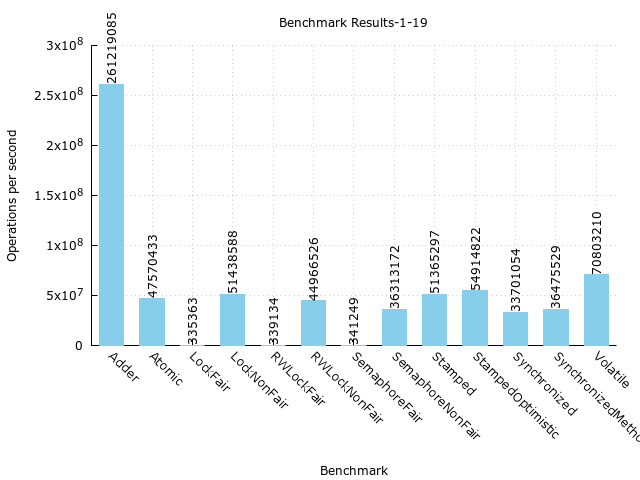

Data behind this chart, as committed beside it:
Benchmark, Mode, Threads, Samples, Score, Score Error (99.9%), Unit
com.github.chrishantha.microbenchmark.co…, thrpt, 20, 10, 261219086, 3356375, ops/s
com.github.chrishantha.microbenchmark.co…, thrpt, 20, 10, 3246169, 333286, ops/s
com.github.chrishantha.microbenchmark.co…, thrpt, 20, 10, 257972917, 3525066, ops/s
com.github.chrishantha.microbenchmark.co…, thrpt, 20, 10, 47570434, 1341612, ops/s
com.github.chrishantha.microbenchmark.co…, thrpt, 20, 10, 3532291, 1386040, ops/s
com.github.chrishantha.microbenchmark.co…, thrpt, 20, 10, 44038143, 314217, ops/s
com.github.chrishantha.microbenchmark.co…, thrpt, 20, 10, 335364, 3834, ops/s
com.github.chrishantha.microbenchmark.co…, thrpt, 20, 10, 16768, 191.3, ops/s
com.github.chrishantha.microbenchmark.co…, thrpt, 20, 10, 318596, 3643, ops/s
com.github.chrishantha.microbenchmark.co…, thrpt, 20, 10, 51438588, 478045, ops/s
com.github.chrishantha.microbenchmark.co…, thrpt, 20, 10, 2475271, 988170, ops/s
com.github.chrishantha.microbenchmark.co…, thrpt, 20, 10, 48963317, 1215010, ops/s
com.github.chrishantha.microbenchmark.co…, thrpt, 20, 10, 339135, 4448, ops/s
com.github.chrishantha.microbenchmark.co…, thrpt, 20, 10, 16955, 223.6, ops/s
com.github.chrishantha.microbenchmark.co…, thrpt, 20, 10, 322179, 4225, ops/s
com.github.chrishantha.microbenchmark.co…, thrpt, 20, 10, 44966526, 835109, ops/s
com.github.chrishantha.microbenchmark.co…, thrpt, 20, 10, 6220, 426.8, ops/s
com.github.chrishantha.microbenchmark.co…, thrpt, 20, 10, 44960306, 835466, ops/s
com.github.chrishantha.microbenchmark.co…, thrpt, 20, 10, 341249, 2620, ops/s
com.github.chrishantha.microbenchmark.co…, thrpt, 20, 10, 17062, 131.3, ops/s
com.github.chrishantha.microbenchmark.co…, thrpt, 20, 10, 324187, 2489, ops/s
com.github.chrishantha.microbenchmark.co…, thrpt, 20, 10, 36313173, 991007, ops/s
com.github.chrishantha.microbenchmark.co…, thrpt, 20, 10, 1616187, 464118, ops/s
com.github.chrishantha.microbenchmark.co…, thrpt, 20, 10, 34696986, 987050, ops/s
com.github.chrishantha.microbenchmark.co…, thrpt, 20, 10, 51365297, 996091, ops/s
com.github.chrishantha.microbenchmark.co…, thrpt, 20, 10, 2882, 695, ops/s
com.github.chrishantha.microbenchmark.co…, thrpt, 20, 10, 51362415, 996714, ops/s
com.github.chrishantha.microbenchmark.co…, thrpt, 20, 10, 54914822, 1284244, ops/s
com.github.chrishantha.microbenchmark.co…, thrpt, 20, 10, 2111300, 1779468, ops/s
com.github.chrishantha.microbenchmark.co…, thrpt, 20, 10, 52803522, 703833, ops/s
com.github.chrishantha.microbenchmark.co…, thrpt, 20, 10, 33701055, 594745, ops/s
com.github.chrishantha.microbenchmark.co…, thrpt, 20, 10, 1355964, 493699, ops/s
com.github.chrishantha.microbenchmark.co…, thrpt, 20, 10, 32345091, 885085, ops/s
com.github.chrishantha.microbenchmark.co…, thrpt, 20, 10, 36475529, 765607, ops/s
com.github.chrishantha.microbenchmark.co…, thrpt, 20, 10, 1593114, 491664, ops/s
com.github.chrishantha.microbenchmark.co…, thrpt, 20, 10, 34882415, 738283, ops/s
com.github.chrishantha.microbenchmark.co…, thrpt, 20, 10, 70803211, 1038149, ops/s
com.github.chrishantha.microbenchmark.co…, thrpt, 20, 10, 8927296, 1219067, ops/s
com.github.chrishantha.microbenchmark.co…, thrpt, 20, 10, 61875915, 515759, ops/s
